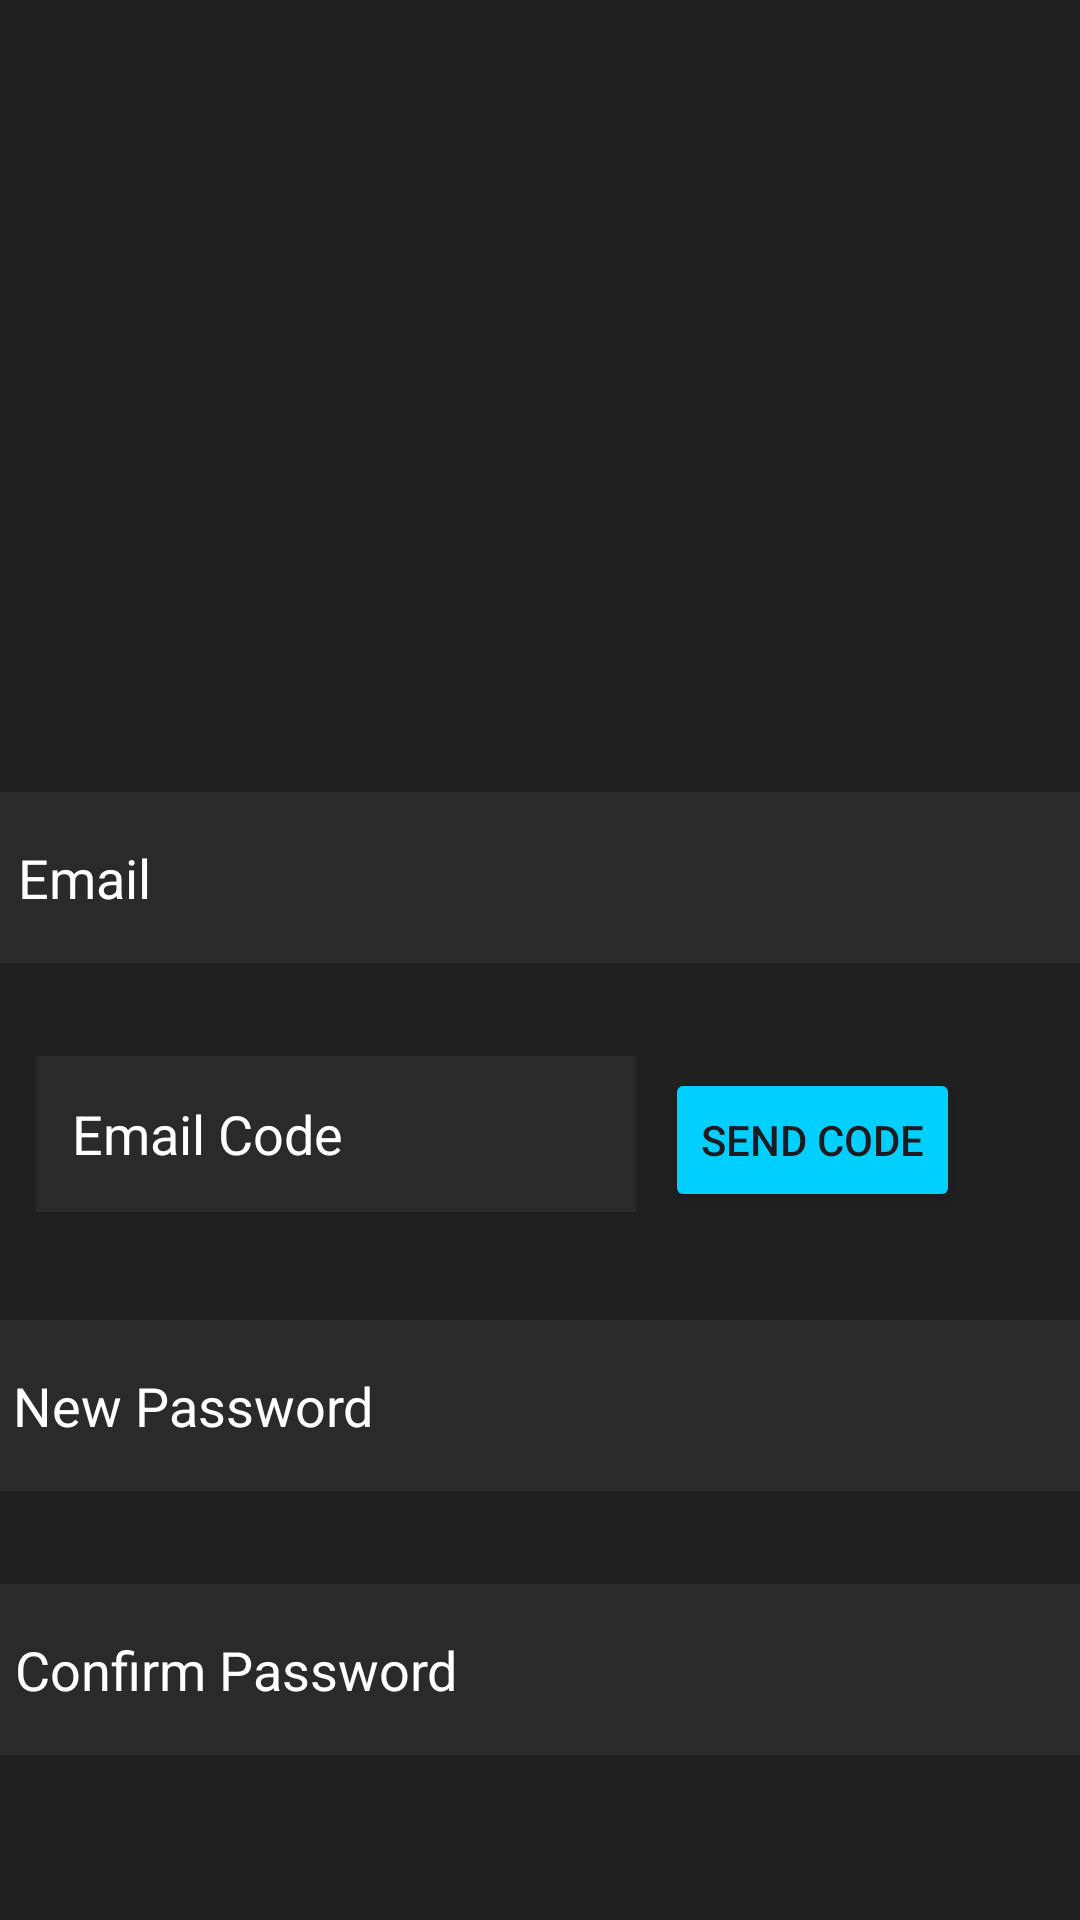

Write the Android layout XML for this screen, with the resource values it uses.
<!-- AndroidManifest.xml: application theme Theme.KeyStacker -->
<!-- res/layout/activity_forgot_password.xml -->
<?xml version="1.0" encoding="utf-8"?>
<androidx.constraintlayout.widget.ConstraintLayout xmlns:android="http://schemas.android.com/apk/res/android"
    xmlns:app="http://schemas.android.com/apk/res-auto"
    xmlns:tools="http://schemas.android.com/tools"
    android:layout_width="match_parent"
    android:layout_height="match_parent"
    android:background="@color/dark_grey"
    tools:context=".ForgotPassword">


    <ImageView
        android:id="@+id/imageView"
        android:layout_width="233dp"
        android:layout_height="516dp"
        android:layout_marginStart="88dp"
        android:layout_marginBottom="344dp"
        app:layout_constraintBottom_toBottomOf="parent"
        app:layout_constraintStart_toStartOf="parent"
        app:srcCompat="@drawable/logo" />

    <EditText
        android:id="@+id/EmailReset"
        android:layout_width="200dp"
        android:layout_height="52dp"
        android:layout_marginTop="352dp"
        android:background="@color/light_grey"
        android:hint="Email Code"
        android:inputType="number"
        android:padding="12dp"
        android:textColorHint="@color/white"
        app:layout_constraintEnd_toEndOf="parent"
        app:layout_constraintHorizontal_bias="0.075"
        app:layout_constraintStart_toStartOf="parent"
        app:layout_constraintTop_toTopOf="parent" />

    <EditText
        android:id="@+id/EmailConfirm"
        android:layout_width="375dp"
        android:layout_height="57dp"
        android:layout_marginTop="440dp"
        android:background="@color/light_grey"
        android:hint="New Password"
        android:inputType="textPassword"
        android:padding="12dp"
        android:textColorHint="@color/white"
        app:layout_constraintEnd_toEndOf="parent"
        app:layout_constraintHorizontal_bias="0.555"
        app:layout_constraintStart_toStartOf="parent"
        app:layout_constraintTop_toTopOf="parent" />

    <EditText
        android:id="@+id/passwordNew"
        android:layout_width="375dp"
        android:layout_height="57dp"
        android:layout_marginTop="264dp"
        android:background="@color/light_grey"
        android:hint="Email"
        android:inputType="textEmailAddress"
        android:padding="12dp"
        android:textColorHint="@color/white"
        app:layout_constraintEnd_toEndOf="parent"
        app:layout_constraintHorizontal_bias="0.444"
        app:layout_constraintStart_toStartOf="parent"
        app:layout_constraintTop_toTopOf="parent" />

    <EditText
        android:id="@+id/PasswordConfirm"
        android:layout_width="375dp"
        android:layout_height="57dp"
        android:layout_marginTop="528dp"
        android:background="@color/light_grey"
        android:hint="Confirm Password"
        android:inputType="textPassword"
        android:padding="12dp"
        android:textColorHint="@color/white"
        app:layout_constraintEnd_toEndOf="parent"
        app:layout_constraintStart_toStartOf="parent"
        app:layout_constraintTop_toTopOf="parent" />

    <Button
        android:id="@+id/sendemailcode"
        android:layout_width="wrap_content"
        android:layout_height="wrap_content"
        android:layout_marginTop="356dp"
        android:layout_marginEnd="40dp"
        android:text="Send Code"
        android:backgroundTint="@color/neon_blue"
        app:layout_constraintEnd_toEndOf="parent"
        app:layout_constraintTop_toTopOf="parent" />

    <Button
        android:id="@+id/changepass"
        android:layout_width="wrap_content"
        android:layout_height="wrap_content"
        android:layout_marginTop="640dp"
        android:layout_marginEnd="124dp"
        android:backgroundTint="@color/neon_blue"
        android:text="Change Password"
        app:layout_constraintEnd_toEndOf="parent"
        app:layout_constraintTop_toTopOf="parent" />
</androidx.constraintlayout.widget.ConstraintLayout>
<!-- resources referenced by this layout -->
<resources>
  <color name="dark_grey">#202020</color>
  <color name="light_grey">#2A2A2A</color>
  <color name="neon_blue">#00CFFF</color>
  <color name="white">#FFFFFFFF</color>
  <style name="Theme.KeyStacker" parent="Base.Theme.KeyStacker" />
  <style name="Base.Theme.KeyStacker" parent="Theme.Material3.DayNight.NoActionBar">
          
          
      </style>
</resources>
